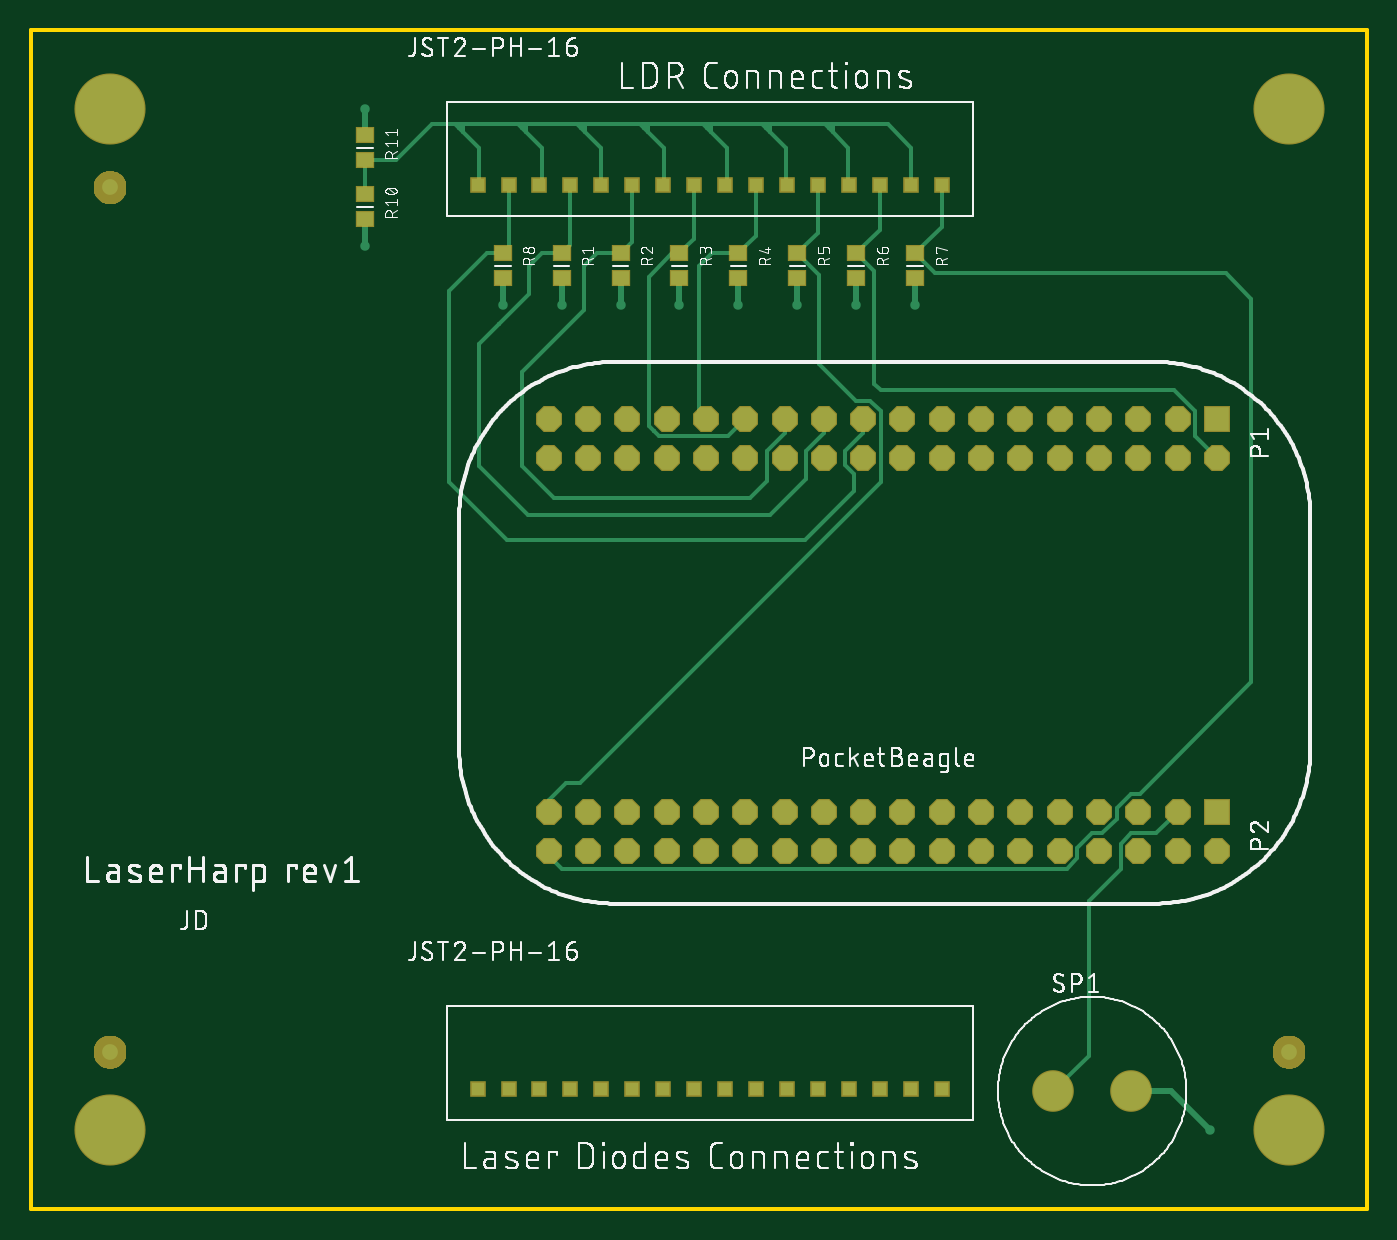
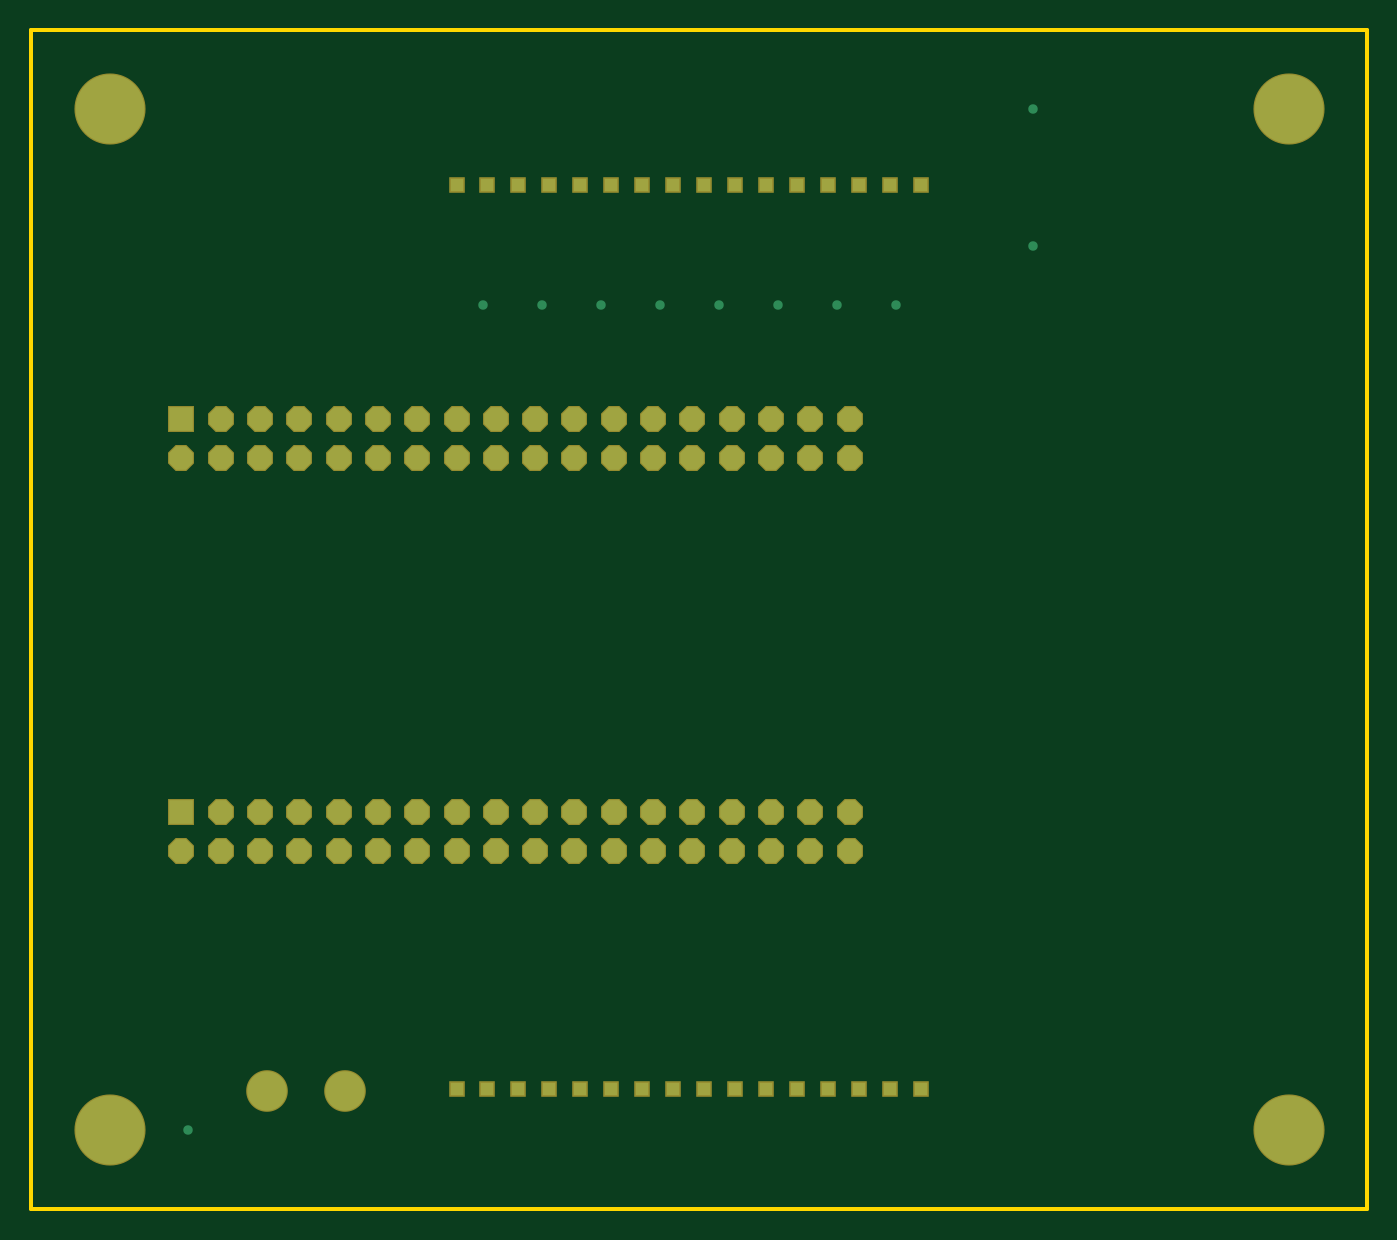
Circuit board: 7 layer files. Board 86.4 x 76.2 mm.
- bottom_copper: copper_bottom_l4.gbr (2604 bytes)
- top_copper: copper_top_l1.gbr (8768 bytes)
- outline: profile.gbr (219 bytes)
- top_silk: silkscreen_top.gbr (187227 bytes)
- bottom_mask: soldermask_bottom.gbr (2376 bytes)
- top_mask: soldermask_top.gbr (16827 bytes)
- paste: solderpaste_top.gbr (558 bytes)

=== bottom_copper: copper_bottom_l4.gbr ===
G04 EAGLE Gerber RS-274X export*
G75*
%MOMM*%
%FSLAX34Y34*%
%LPD*%
%INBottom Copper*%
%IPPOS*%
%AMOC8*
5,1,8,0,0,1.08239X$1,22.5*%
G01*
%ADD10R,1.524000X1.524000*%
%ADD11P,1.649562X8X202.500000*%
%ADD12R,0.854800X0.854800*%
%ADD13C,2.540000*%
%ADD14C,4.445000*%
%ADD15C,0.609600*%


D10*
X766400Y510800D03*
D11*
X766400Y485400D03*
X741000Y510800D03*
X741000Y485400D03*
X715600Y510800D03*
X715600Y485400D03*
X690200Y510800D03*
X690200Y485400D03*
X664800Y510800D03*
X664800Y485400D03*
X639400Y510800D03*
X639400Y485400D03*
X614000Y510800D03*
X614000Y485400D03*
X588600Y510800D03*
X588600Y485400D03*
X563200Y510800D03*
X563200Y485400D03*
X537800Y510800D03*
X537800Y485400D03*
X512400Y510800D03*
X512400Y485400D03*
X487000Y510800D03*
X487000Y485400D03*
X461600Y510800D03*
X461600Y485400D03*
X436200Y510800D03*
X436200Y485400D03*
X410800Y510800D03*
X410800Y485400D03*
X385400Y510800D03*
X385400Y485400D03*
X360000Y510800D03*
X360000Y485400D03*
X334600Y510800D03*
X334600Y485400D03*
D10*
X766400Y256800D03*
D11*
X766400Y231400D03*
X741000Y256800D03*
X741000Y231400D03*
X715600Y256800D03*
X715600Y231400D03*
X690200Y256800D03*
X690200Y231400D03*
X664800Y256800D03*
X664800Y231400D03*
X639400Y256800D03*
X639400Y231400D03*
X614000Y256800D03*
X614000Y231400D03*
X588600Y256800D03*
X588600Y231400D03*
X563200Y256800D03*
X563200Y231400D03*
X537800Y256800D03*
X537800Y231400D03*
X512400Y256800D03*
X512400Y231400D03*
X487000Y256800D03*
X487000Y231400D03*
X461600Y256800D03*
X461600Y231400D03*
X436200Y256800D03*
X436200Y231400D03*
X410800Y256800D03*
X410800Y231400D03*
X385400Y256800D03*
X385400Y231400D03*
X360000Y256800D03*
X360000Y231400D03*
X334600Y256800D03*
X334600Y231400D03*
D12*
X288600Y77800D03*
X308600Y77800D03*
X328600Y77800D03*
X348600Y77800D03*
X368600Y77800D03*
X388600Y77800D03*
X408600Y77800D03*
X428600Y77800D03*
X448600Y77800D03*
X468600Y77800D03*
X488600Y77800D03*
X508600Y77800D03*
X528600Y77800D03*
X548600Y77800D03*
X568600Y77800D03*
X588600Y77800D03*
X288600Y662000D03*
X308600Y662000D03*
X328600Y662000D03*
X348600Y662000D03*
X368600Y662000D03*
X388600Y662000D03*
X408600Y662000D03*
X428600Y662000D03*
X448600Y662000D03*
X468600Y662000D03*
X488600Y662000D03*
X508600Y662000D03*
X528600Y662000D03*
X548600Y662000D03*
X568600Y662000D03*
X588600Y662000D03*
D13*
X660800Y76200D03*
X710800Y76200D03*
D14*
X812800Y50800D03*
X812800Y711200D03*
X50800Y50800D03*
X50800Y711200D03*
D15*
X215900Y622300D03*
X304800Y584200D03*
X342900Y584200D03*
X381000Y584200D03*
X419100Y584200D03*
X457200Y584200D03*
X495300Y584200D03*
X533400Y584200D03*
X571500Y584200D03*
X762000Y50800D03*
X215900Y711200D03*
M02*

=== top_copper: copper_top_l1.gbr (8768 bytes, source omitted) ===
=== outline: profile.gbr ===
G04 EAGLE Gerber RS-274X export*
G75*
%MOMM*%
%FSLAX34Y34*%
%LPD*%
%IN*%
%IPPOS*%
%AMOC8*
5,1,8,0,0,1.08239X$1,22.5*%
G01*
%ADD10C,0.254000*%


D10*
X0Y0D02*
X863600Y0D01*
X863600Y762000D01*
X0Y762000D01*
X0Y0D01*
M02*

=== top_silk: silkscreen_top.gbr (187227 bytes, source omitted) ===
=== bottom_mask: soldermask_bottom.gbr ===
G04 EAGLE Gerber RS-274X export*
G75*
%MOMM*%
%FSLAX34Y34*%
%LPD*%
%INSoldermask Bottom*%
%IPPOS*%
%AMOC8*
5,1,8,0,0,1.08239X$1,22.5*%
G01*
%ADD10R,1.676400X1.676400*%
%ADD11P,1.814519X8X202.500000*%
%ADD12R,1.007200X1.007200*%
%ADD13C,2.692400*%
%ADD14C,4.597400*%


D10*
X766400Y510800D03*
D11*
X766400Y485400D03*
X741000Y510800D03*
X741000Y485400D03*
X715600Y510800D03*
X715600Y485400D03*
X690200Y510800D03*
X690200Y485400D03*
X664800Y510800D03*
X664800Y485400D03*
X639400Y510800D03*
X639400Y485400D03*
X614000Y510800D03*
X614000Y485400D03*
X588600Y510800D03*
X588600Y485400D03*
X563200Y510800D03*
X563200Y485400D03*
X537800Y510800D03*
X537800Y485400D03*
X512400Y510800D03*
X512400Y485400D03*
X487000Y510800D03*
X487000Y485400D03*
X461600Y510800D03*
X461600Y485400D03*
X436200Y510800D03*
X436200Y485400D03*
X410800Y510800D03*
X410800Y485400D03*
X385400Y510800D03*
X385400Y485400D03*
X360000Y510800D03*
X360000Y485400D03*
X334600Y510800D03*
X334600Y485400D03*
D10*
X766400Y256800D03*
D11*
X766400Y231400D03*
X741000Y256800D03*
X741000Y231400D03*
X715600Y256800D03*
X715600Y231400D03*
X690200Y256800D03*
X690200Y231400D03*
X664800Y256800D03*
X664800Y231400D03*
X639400Y256800D03*
X639400Y231400D03*
X614000Y256800D03*
X614000Y231400D03*
X588600Y256800D03*
X588600Y231400D03*
X563200Y256800D03*
X563200Y231400D03*
X537800Y256800D03*
X537800Y231400D03*
X512400Y256800D03*
X512400Y231400D03*
X487000Y256800D03*
X487000Y231400D03*
X461600Y256800D03*
X461600Y231400D03*
X436200Y256800D03*
X436200Y231400D03*
X410800Y256800D03*
X410800Y231400D03*
X385400Y256800D03*
X385400Y231400D03*
X360000Y256800D03*
X360000Y231400D03*
X334600Y256800D03*
X334600Y231400D03*
D12*
X288600Y77800D03*
X308600Y77800D03*
X328600Y77800D03*
X348600Y77800D03*
X368600Y77800D03*
X388600Y77800D03*
X408600Y77800D03*
X428600Y77800D03*
X448600Y77800D03*
X468600Y77800D03*
X488600Y77800D03*
X508600Y77800D03*
X528600Y77800D03*
X548600Y77800D03*
X568600Y77800D03*
X588600Y77800D03*
X288600Y662000D03*
X308600Y662000D03*
X328600Y662000D03*
X348600Y662000D03*
X368600Y662000D03*
X388600Y662000D03*
X408600Y662000D03*
X428600Y662000D03*
X448600Y662000D03*
X468600Y662000D03*
X488600Y662000D03*
X508600Y662000D03*
X528600Y662000D03*
X548600Y662000D03*
X568600Y662000D03*
X588600Y662000D03*
D13*
X660800Y76200D03*
X710800Y76200D03*
D14*
X812800Y50800D03*
X812800Y711200D03*
X50800Y50800D03*
X50800Y711200D03*
M02*

=== top_mask: soldermask_top.gbr (16827 bytes, source omitted) ===
=== paste: solderpaste_top.gbr ===
G04 EAGLE Gerber RS-274X export*
G75*
%MOMM*%
%FSLAX34Y34*%
%LPD*%
%INSolderpaste Top*%
%IPPOS*%
%AMOC8*
5,1,8,0,0,1.08239X$1,22.5*%
G01*
%ADD10R,1.031241X0.949959*%


D10*
X342900Y617601D03*
X342900Y601599D03*
X381000Y617601D03*
X381000Y601599D03*
X419100Y617601D03*
X419100Y601599D03*
X457200Y617601D03*
X457200Y601599D03*
X495300Y617601D03*
X495300Y601599D03*
X533400Y617601D03*
X533400Y601599D03*
X571500Y617601D03*
X571500Y601599D03*
X304800Y617601D03*
X304800Y601599D03*
X215900Y655701D03*
X215900Y639699D03*
X215900Y693801D03*
X215900Y677799D03*
M02*

